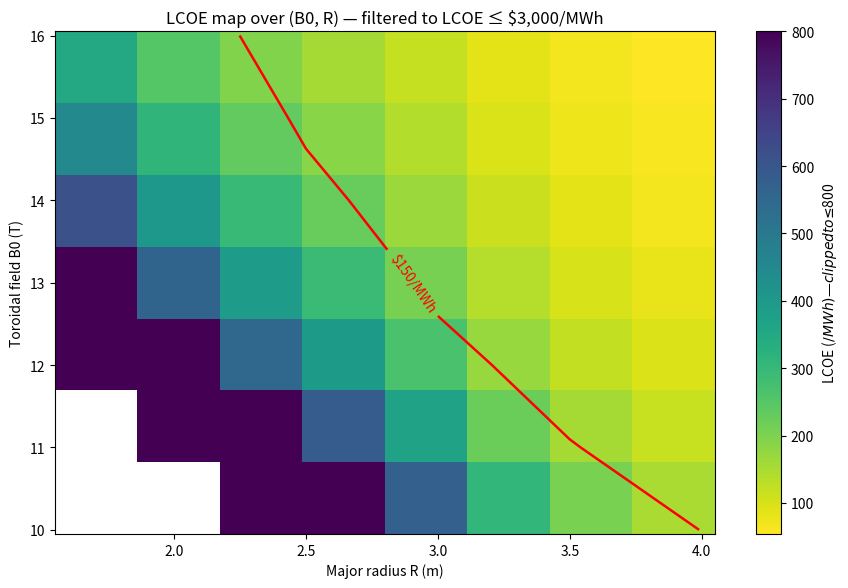

The script that saved this image:

#!/usr/bin/env python3
# -*- coding: utf-8 -*-
"""
Fusion LCOE sweep & plots — compact high-field tokamak

Features
--------
1) Physics:
   - Pfus ∝ B^4 * V (calibrated to SPARC-like anchor).
   - Simple torus geometry: V = 2 π^2 R a^2; a = R/aspect.

2) Magnet CAPEX (select one):
   - per_meter (recommended): HTS priced as $/m of cable/tape
   - per_kAm    (advanced):   HTS priced as $/(kA·m)
     NOTE: 'per_kAm' uses the total sum(length × cable_current), i.e., kA·m,
           which equals N_TF * (2πR)^2 * B0 / (μ0 * 1e3). It is independent of
           I_turn or cable ratings because it is the aggregate kA·m across *all*
           parallel cables. If you don't have realistic $/kA·m inputs, prefer
           per_meter (supply-chain tends to quote per meter of cable).

3) Blanket/Shield & Structure CAPEX:
   - Shield cost ~ surface area × shield thickness (effective volume) × $/m^3.
   - Structure/stress term ~ B^2 * R (captures force/mass trend).

4) BOP & O&M:
   - BOP $/kWe on net electric capacity.
   - Fixed/variable O&M included.

5) LCOE:
   - EIA CRF method.
   - Capacity factor (CF) included.

6) Plotting & Filtering:
   - Hard filter: drop LCOE > $3,000 from plots/filtered CSV.
   - Scatter plots: gold star marks every point ≤ $150/MWh.
   - Heatmap: clipped colormap; $150/MWh contour drawn if possible.

Adjust the "SCENARIO" block to match your cost book and design targets.
"""

import math
import numpy as np
import pandas as pd
import matplotlib
matplotlib.use('Agg')  # non-interactive backend for scripts/servers
import matplotlib.pyplot as plt
from matplotlib.colors import Normalize, LogNorm
import numpy.ma as ma

# ----------------------------- Physics calibration -----------------------------
# SPARC-like anchor for Pfus ∝ B^4 * V
B_anchor = 12.2        # T
R_anchor = 1.85        # m
a_anchor = 0.57        # m
V_anchor = 2 * math.pi**2 * R_anchor * a_anchor**2
Pfus_anchor_W = 140e6  # W (thermal)
k_pf = Pfus_anchor_W / (B_anchor**4 * V_anchor)

mu0 = 4 * math.pi * 1e-7  # H/m

# ----------------------------- Helper functions -----------------------------
def crf(r: float, n_years: int) -> float:
    """Capital recovery factor (EIA/DOE)."""
    return (r * (1 + r) ** n_years) / ((1 + r) ** n_years - 1)

def fusion_plant_metrics(B0, R, aspect=3.2, eta_th=0.42, parasitic_MW=25.0, f_field=4.0):
    """
    Compute geometry, power, and stored magnetic energy (for diagnostics).
    Returns: a, V_plasma [m^3], Pfus [MW_th], Pe [MW_e net], Wmag [J]
    """
    a = R / aspect
    V_plasma = 2 * math.pi**2 * R * a**2
    Pfus_W = k_pf * (B0**4) * V_plasma
    Pe_MW = eta_th * Pfus_W / 1e6 - parasitic_MW
    # Diagnostic only; not used for capex if 'per_meter' mode selected
    V_field = f_field * V_plasma
    Wmag_J = (B0**2 / (2 * mu0)) * V_field
    return a, V_plasma, Pfus_W / 1e6, Pe_MW, Wmag_J

def tf_conductor_metrics(B0, R, N_TF=18, I_turn_kA=20.0):
    """
    Estimate TF conductor length and total kA·m for the toroidal field system.

    - Required ampere-turns: AT = B0 * 2πR / μ0  [A-turns]
    - Choose I_turn_kA (turn current in kA): N_eff = AT / (I_turn_A)
    - Per-turn length ~ 2πR; total length L_total = N_TF * N_eff * 2πR  [m]
    - Total kA·m across all cables:
        total_kAm_sum = N_TF * (2πR)^2 * B0 / (μ0 * 1e3)
      (equal to sum(length × cable_current_kA) across all cables).
    """
    AT_req_Aturns = B0 * 2 * math.pi * R / mu0  # A-turns
    I_turn_A = I_turn_kA * 1e3
    N_eff = AT_req_Aturns / I_turn_A
    per_turn_len_m = 2 * math.pi * R
    L_total_m = N_TF * N_eff * per_turn_len_m
    total_kAm_sum = N_TF * (per_turn_len_m**2) * B0 / (mu0 * 1e3)
    return {
        'AT_req_Aturns': AT_req_Aturns,
        'N_eff': N_eff,
        'L_total_m': L_total_m,
        'total_kAm': total_kAm_sum
    }

def capex_estimate(
    B0, R, a, Pe_MW, V_plasma_m3, Wmag_J,
    # ---- HTS costing mode & prices ----
    hts_cost_mode='per_meter',     # 'per_meter' (recommended) or 'per_kAm' or 'per_joule'
    price_per_meter=40.0,          # $/m (default placeholder for HTS cable/tape)
    price_per_kAm=200.0,           # $/(kA·m) — USE ONLY IF YOU HAVE REAL kA·m PRICING
    price_per_joule=0.1,           # $/J (legacy option; generally not used now)
    N_TF=18, I_turn_kA=20.0,
    # ---- Nuclear & structure ----
    t_shield_m=1.0,                # m (effective radial build for blanket/shield)
    c_shield_per_m3=4e5,           # $/m^3 (fabrication + integration)
    c_struct_stress_MUSD_per_T2m=2.0,  # M$/(T^2·m) — structural scaling
    # ---- BOP & adders ----
    c_BOP_per_kWe=1200,            # $/kWe for power block/BOP
    adders_MUSD=220,               # M$ (site, licensing, diagnostics, RH, T-systems)
    fudge_nuclear_multiplier=2.0   # integration multiplier
):
    # --- Magnet cost ---
    tfm = tf_conductor_metrics(B0, R, N_TF=N_TF, I_turn_kA=I_turn_kA)
    if hts_cost_mode == 'per_meter':
        magnet_MUSD = (price_per_meter * tfm['L_total_m']) / 1e6
    elif hts_cost_mode == 'per_kAm':
        # Cost directly from total kA·m (aggregate); ONLY if you truly price per (kA·m).
        magnet_MUSD = (price_per_kAm * tfm['total_kAm']) / 1e6
    elif hts_cost_mode == 'per_joule':
        magnet_MUSD = (price_per_joule * Wmag_J) / 1e6
    else:
        raise ValueError("hts_cost_mode must be 'per_meter', 'per_kAm', or 'per_joule'.")

    # --- Blanket/Shield cost ---
    S_torus = 4 * math.pi**2 * R * a  # torus surface
    V_shield_eff = S_torus * t_shield_m
    nuclear_base_MUSD = (c_shield_per_m3 * V_shield_eff) / 1e6

    # --- Structural/stress scaling ---
    struct_stress_MUSD = c_struct_stress_MUSD_per_T2m * (B0**2) * R

    nuclear_MUSD = fudge_nuclear_multiplier * (nuclear_base_MUSD + struct_stress_MUSD)

    # --- BOP ---
    bop_MUSD = (c_BOP_per_kWe * Pe_MW * 1e3) / 1e6

    total_MUSD = magnet_MUSD + nuclear_MUSD + bop_MUSD + adders_MUSD
    return {
        'total_MUSD': total_MUSD,
        'magnet_MUSD': magnet_MUSD,
        'nuclear_MUSD': nuclear_MUSD,
        'bop_MUSD': bop_MUSD,
        'struct_stress_MUSD': struct_stress_MUSD,
    }

def lcoe(capex_MUSD, fixed_OM_MUSD_per_year, var_OM_fuel_USD_per_MWh,
         Pe_MW, CF, lifetime_years=30, discount_rate=0.08):
    """LCOE ($/MWh)."""
    annual_MWh = Pe_MW * 1e3 * 8760 * CF / 1e3
    annualized_capex_USD = capex_MUSD * 1e6 * crf(discount_rate, lifetime_years)
    annual_fixed_USD = fixed_OM_MUSD_per_year * 1e6
    return (annualized_capex_USD + annual_fixed_USD) / annual_MWh + var_OM_fuel_USD_per_MWh

# ----------------------------- SCENARIO (edit me) -----------------------------
SCENARIO = dict(
    # --- HTS cost mode & pricing (recommended: 'per_meter') ---
    hts_cost_mode='per_meter',     # 'per_meter' | 'per_kAm' | 'per_joule'
    price_per_meter=40.0,          # $/m for cable/tape (adjust to supplier quote)
    price_per_kAm=200.0,           # $/(kA·m), use only with real kA·m pricing
    price_per_joule=0.1,           # legacy

    N_TF=18,
    I_turn_kA=20.0,

    # --- Nuclear & structure ---
    t_shield_m=1.0,                # m
    c_shield_per_m3=4e5,           # $/m^3
    c_struct=2.0,                  # M$/(T^2·m)

    # --- BOP & adders ---
    c_bop=1200,                    # $/kWe
    adders=220,                    # M$
    fudge=2.0,                     # integration multiplier

    # --- O&M and finance ---
    fixed_OM=60,                   # M$/yr
    var_OM=5,                      # $/MWh
    eta=0.42,                      # thermal-to-electric (sCO2 baseline)
    parasitic=25.0,                # MW
    CF=0.88,                       # capacity factor
    r=0.08,                        # discount rate
    nyrs=30                        # economic life
)

# ----------------------------- Sweep ranges -----------------------------
B_vals = np.arange(10, 16.1, 1.0)                 # T
R_vals = np.array([1.6,1.8,2.0,2.2,2.5,3.0,3.5,4.0])  # m

# ----------------------------- Run grid -----------------------------
records = []
for B0 in B_vals:
    for R in R_vals:
        a, Vp, Pfus, Pe, Wmag = fusion_plant_metrics(
            B0, R, aspect=3.2, eta_th=SCENARIO['eta'], parasitic_MW=SCENARIO['parasitic']
        )
        if Pe <= 0:
            continue
        cap = capex_estimate(
            B0, R, a, Pe, Vp, Wmag,
            hts_cost_mode=SCENARIO['hts_cost_mode'],
            price_per_meter=SCENARIO['price_per_meter'],
            price_per_kAm=SCENARIO['price_per_kAm'],
            price_per_joule=SCENARIO['price_per_joule'],
            N_TF=SCENARIO['N_TF'], I_turn_kA=SCENARIO['I_turn_kA'],
            t_shield_m=SCENARIO['t_shield_m'],
            c_shield_per_m3=SCENARIO['c_shield_per_m3'],
            c_struct_stress_MUSD_per_T2m=SCENARIO['c_struct'],
            c_BOP_per_kWe=SCENARIO['c_bop'],
            adders_MUSD=SCENARIO['adders'],
            fudge_nuclear_multiplier=SCENARIO['fudge']
        )
        L = lcoe(cap['total_MUSD'], SCENARIO['fixed_OM'], SCENARIO['var_OM'],
                 Pe, SCENARIO['CF'], SCENARIO['nyrs'], SCENARIO['r'])
        records.append({
            'B': B0, 'R': R, 'a': a, 'Pfus': Pfus, 'Pe': Pe, 'LCOE': L,
            'capex': cap['total_MUSD'],
            'cap_mag': cap['magnet_MUSD'], 'cap_nuc': cap['nuclear_MUSD'],
            'cap_bop': cap['bop_MUSD'], 'cap_struct': cap['struct_stress_MUSD']
        })

DF = pd.DataFrame(records)
DF.to_csv('fusion_lcoe_full_grid.csv', index=False)

# ----------------------------- Filter and save -----------------------------
# Hard line for visualization: exclude LCOE > $3,000/MWh
DFf = DF[DF['LCOE'] <= 3000].copy()
DFf.to_csv('fusion_lcoe_filtered.csv', index=False)

# ----------------------------- Plots -----------------------------
# 1) Scatter: R vs Pe, star-mark all target hits
fig, ax = plt.subplots(figsize=(8, 6), dpi=160)
norm = Normalize(vmin=max(0.0, DFf['LCOE'].min()),
                 vmax=min(800.0, DFf['LCOE'].max()))  # clip palette to ≤ $800
sc = ax.scatter(DFf['R'], DFf['Pe'], c=DFf['LCOE'], s=90, cmap='viridis_r', norm=norm)
cb = plt.colorbar(sc, ax=ax)
cb.set_label('LCOE ($/MWh) — clipped to ≤ $800')
ax.set_title('R vs Net Electric Power (filtered to LCOE ≤ $3,000/MWh)')
ax.set_xlabel('Major radius R (m)')
ax.set_ylabel('Net electric power Pe (MW)')

hits = DFf[DFf['LCOE'] <= 150]
ax.scatter(hits['R'], hits['Pe'], marker='*', s=180, edgecolors='black',
           facecolors='gold', linewidths=1.2, label='≤ $150/MWh (target)')
ax.legend(loc='best')
fig.tight_layout()
fig.savefig('scatter_R_vs_Pe_filtered.png')
plt.close(fig)

# 2) Scatter: R vs Pfus (log color map), star-mark target hits
fig, ax = plt.subplots(figsize=(8, 6), dpi=160)
min_pos = max(1.0, float(DFf['LCOE'].min()))
sc = ax.scatter(DFf['R'], DFf['Pfus'], c=DFf['LCOE'], s=90, cmap='plasma_r',
                norm=LogNorm(vmin=min_pos, vmax=DFf['LCOE'].max()))
cb = plt.colorbar(sc, ax=ax)
cb.set_label('LCOE ($/MWh) — log scale')
ax.set_title('R vs Fusion Power (filtered to LCOE ≤ $3,000/MWh)')
ax.set_xlabel('Major radius R (m)')
ax.set_ylabel('Fusion power Pfus (MW_th)')
ax.scatter(hits['R'], hits['Pfus'], marker='*', s=180, edgecolors='black',
           facecolors='cyan', linewidths=1.2, label='≤ $150/MWh (target)')
ax.legend(loc='best')
fig.tight_layout()
fig.savefig('scatter_R_vs_Pfus_filtered.png')
plt.close(fig)

# 3) Heatmap: LCOE over (B, R) with $150 contour if possible
piv = DFf.pivot_table(index='B', columns='R', values='LCOE', aggfunc='min')
fig, ax = plt.subplots(figsize=(9, 6), dpi=160)
arr = piv.values
if np.isfinite(arr).sum() == 0:
    ax.text(0.5, 0.5, 'No points within filtered range', transform=ax.transAxes,
            ha='center', va='center', fontsize=12, color='red')
else:
    vmin = np.nanmin(arr)
    vmax = min(800.0, np.nanmax(arr))  # clip to keep palette meaningful
    norm = Normalize(vmin=vmin, vmax=vmax)
    masked = ma.array(arr, mask=~np.isfinite(arr))
    im = ax.imshow(masked, origin='lower', aspect='auto',
                   extent=[piv.columns.min()-0.05, piv.columns.max()+0.05,
                           piv.index.min()-0.05,  piv.index.max()+0.05],
                   cmap='viridis_r', norm=norm)
    cb = plt.colorbar(im, ax=ax)
    cb.set_label('LCOE ($/MWh) — clipped to ≤ $800')
    try:
        Rs = np.array(list(piv.columns))
        Bs = np.array(list(piv.index))
        Rg, Bg = np.meshgrid(Rs, Bs)
        cs = ax.contour(Rg, Bg, arr, levels=[150], colors='red', linewidths=1.8)
        ax.clabel(cs, fmt={150: '$150/MWh'})
    except Exception:
        ax.text(0.5, 0.93, 'No valid points for $150 contour', transform=ax.transAxes,
                ha='center', va='center', color='red', fontsize=10)

ax.set_xlabel('Major radius R (m)')
ax.set_ylabel('Toroidal field B0 (T)')
ax.set_title('LCOE map over (B0, R) — filtered to LCOE ≤ $3,000/MWh')
fig.tight_layout()
# fig.savefig('heatmap_filtered.png')
# plt.close(fig)
plt.plot()
plt.show()

# ----------------------------- Console summary -----------------------------
targets = DFf[DFf['LCOE'] <= 150].sort_values('LCOE')
print("\nTargets (≤ $150/MWh) in filtered set:")
if targets.empty:
    print("  None in current settings. Consider lowering price_per_meter or increasing CF/η.")
else:
    print(targets[['B','R','Pfus','Pe','LCOE','capex']].to_string(index=False))
